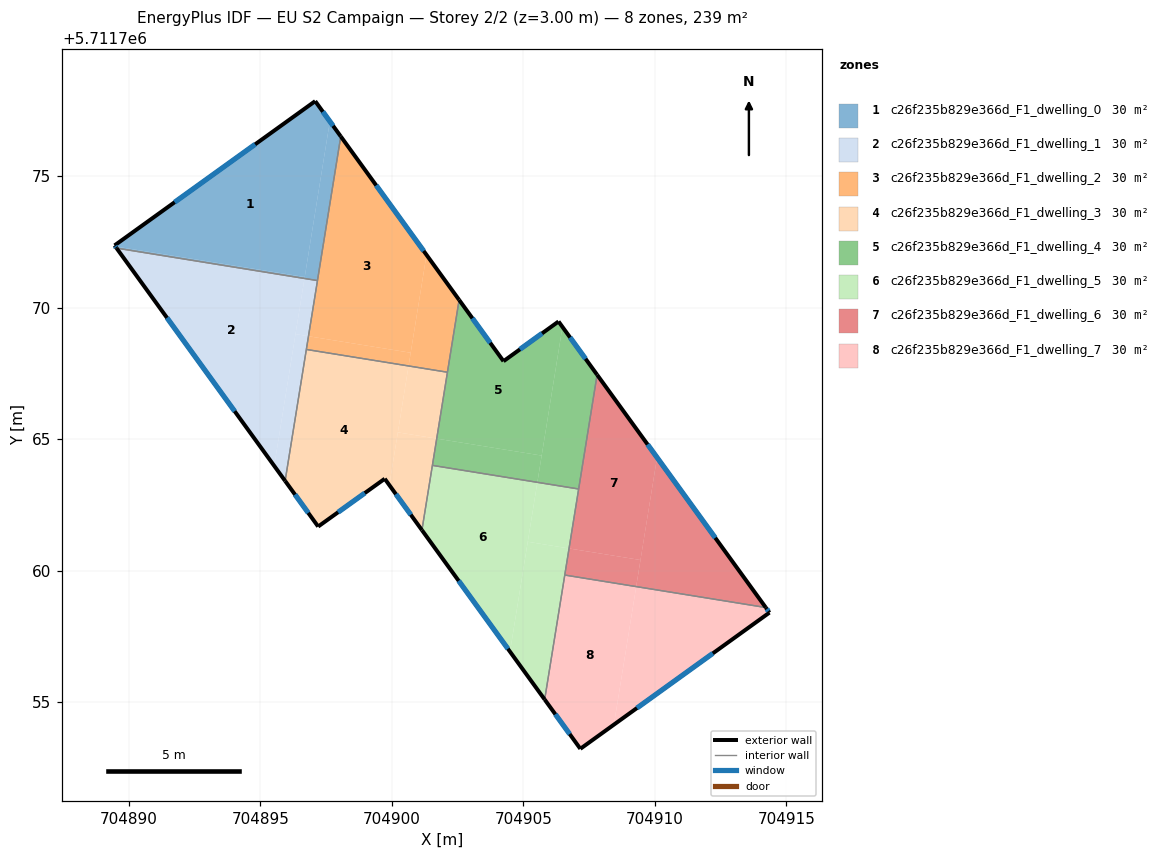
=== STOREY PLAN SPEC (per zone: floor XY polygon, exterior-wall plan segments, windows/doors) ===
zone 1: c26f235b829e366d_F1_dwelling_0  (29.9 m²)
  floor: (704897.08, 5711777.85) (704897.64, 5711777.08) (704896.69, 5711771.16) (704889.48, 5711772.33) (704889.46, 5711772.36)
  floor: (704897.64, 5711777.08) (704898.06, 5711776.51) (704897.17, 5711771.03) (704896.68, 5711771.11)
  floor: (704896.69, 5711771.16) (704896.68, 5711771.11) (704889.53, 5711772.26) (704889.48, 5711772.33)
  exterior wall: (704898.06, 5711776.51) – (704897.08, 5711777.85)  [1.7 m]
    window: (704897.77, 5711776.91) – (704897.38, 5711777.45)  [0.8 m²]
  exterior wall: (704889.46, 5711772.36) – (704889.53, 5711772.26)  [0.1 m]
    window: (704889.48, 5711772.33) – (704889.51, 5711772.29)  [0.1 m²]
  exterior wall: (704897.08, 5711777.85) – (704889.46, 5711772.36)  [9.4 m]
    window: (704894.80, 5711776.21) – (704891.74, 5711774.01)  [4.5 m²]
  interior walls: 2
zone 2: c26f235b829e366d_F1_dwelling_1  (29.9 m²)
  floor: (704896.68, 5711771.11) (704895.53, 5711763.98) (704889.53, 5711772.26)
  floor: (704896.83, 5711768.91) (704895.94, 5711763.41) (704895.53, 5711763.98) (704896.34, 5711768.99)
  floor: (704897.17, 5711771.03) (704896.83, 5711768.91) (704896.34, 5711768.99) (704896.68, 5711771.11)
  exterior wall: (704889.53, 5711772.26) – (704895.94, 5711763.41)  [10.9 m]
    window: (704891.45, 5711769.61) – (704894.02, 5711766.06)  [5.3 m²]
  interior walls: 3
zone 3: c26f235b829e366d_F1_dwelling_2  (29.9 m²)
  floor: (704898.06, 5711776.51) (704901.32, 5711772.00) (704900.72, 5711768.28) (704896.83, 5711768.91)
  floor: (704901.32, 5711772.00) (704902.56, 5711770.29) (704902.11, 5711767.54) (704900.63, 5711767.78)
  floor: (704900.72, 5711768.28) (704900.63, 5711767.78) (704896.75, 5711768.41) (704896.83, 5711768.91)
  exterior wall: (704902.56, 5711770.29) – (704898.06, 5711776.51)  [7.7 m]
    window: (704901.21, 5711772.15) – (704899.40, 5711774.65)  [3.7 m²]
  interior walls: 4
zone 4: c26f235b829e366d_F1_dwelling_3  (29.9 m²)
  floor: (704900.63, 5711767.78) (704899.90, 5711763.25) (704899.73, 5711763.49) (704897.20, 5711761.67) (704895.94, 5711763.41) (704896.75, 5711768.41)
  floor: (704901.71, 5711765.02) (704901.14, 5711761.54) (704899.90, 5711763.25) (704900.23, 5711765.25)
  floor: (704902.11, 5711767.54) (704901.71, 5711765.02) (704900.23, 5711765.25) (704900.63, 5711767.78)
  exterior wall: (704895.94, 5711763.41) – (704897.20, 5711761.67)  [2.1 m]
    window: (704896.32, 5711762.89) – (704896.82, 5711762.19)  [1.0 m²]
  exterior wall: (704899.73, 5711763.49) – (704901.14, 5711761.54)  [2.4 m]
    window: (704900.15, 5711762.91) – (704900.72, 5711762.12)  [1.2 m²]
  exterior wall: (704897.20, 5711761.67) – (704899.73, 5711763.49)  [3.1 m]
    window: (704897.95, 5711762.22) – (704898.97, 5711762.95)  [1.5 m²]
  interior walls: 4
zone 5: c26f235b829e366d_F1_dwelling_4  (29.9 m²)
  floor: (704906.34, 5711769.47) (704906.49, 5711769.26) (704905.70, 5711764.37) (704901.71, 5711765.02) (704902.56, 5711770.29) (704904.24, 5711767.96)
  floor: (704906.49, 5711769.26) (704907.80, 5711767.44) (704907.10, 5711763.10) (704905.53, 5711763.35)
  floor: (704905.70, 5711764.37) (704905.53, 5711763.35) (704901.54, 5711764.00) (704901.71, 5711765.02)
  exterior wall: (704904.24, 5711767.96) – (704902.56, 5711770.29)  [2.9 m]
    window: (704903.74, 5711768.66) – (704903.06, 5711769.59)  [1.4 m²]
  exterior wall: (704906.34, 5711769.47) – (704904.24, 5711767.96)  [2.6 m]
    window: (704905.71, 5711769.02) – (704904.87, 5711768.41)  [1.2 m²]
  exterior wall: (704907.80, 5711767.45) – (704906.34, 5711769.47)  [2.5 m]
    window: (704907.36, 5711768.05) – (704906.78, 5711768.86)  [1.2 m²]
  interior walls: 4
zone 6: c26f235b829e366d_F1_dwelling_5  (29.9 m²)
  floor: (704905.53, 5711763.35) (704904.49, 5711756.92) (704901.14, 5711761.54) (704901.54, 5711764.00)
  floor: (704906.74, 5711760.84) (704905.81, 5711755.10) (704904.49, 5711756.92) (704905.17, 5711761.09)
  floor: (704907.10, 5711763.10) (704906.74, 5711760.84) (704905.17, 5711761.09) (704905.53, 5711763.35)
  exterior wall: (704901.14, 5711761.54) – (704905.81, 5711755.10)  [8.0 m]
    window: (704902.54, 5711759.61) – (704904.41, 5711757.02)  [3.8 m²]
  interior walls: 4
zone 7: c26f235b829e366d_F1_dwelling_6  (29.9 m²)
  floor: (704907.80, 5711767.44) (704910.08, 5711764.30) (704909.45, 5711760.40) (704906.74, 5711760.84)
  floor: (704910.08, 5711764.30) (704914.22, 5711758.59) (704909.29, 5711759.39)
  floor: (704909.45, 5711760.40) (704909.29, 5711759.39) (704906.57, 5711759.83) (704906.74, 5711760.84)
  exterior wall: (704914.22, 5711758.59) – (704907.80, 5711767.45)  [10.9 m]
    window: (704912.30, 5711761.24) – (704909.72, 5711764.80)  [5.3 m²]
  interior walls: 3
zone 8: c26f235b829e366d_F1_dwelling_7  (29.9 m²)
  floor: (704909.29, 5711759.39) (704908.44, 5711754.14) (704907.17, 5711753.22) (704905.81, 5711755.10) (704906.57, 5711759.83)
  floor: (704914.22, 5711758.59) (704914.36, 5711758.40) (704908.44, 5711754.14) (704909.29, 5711759.39)
  exterior wall: (704914.36, 5711758.40) – (704914.22, 5711758.59)  [0.2 m]
    window: (704914.32, 5711758.46) – (704914.26, 5711758.54)  [0.1 m²]
  exterior wall: (704907.17, 5711753.22) – (704914.36, 5711758.40)  [8.9 m]
    window: (704909.32, 5711754.77) – (704912.20, 5711756.85)  [4.3 m²]
  exterior wall: (704905.81, 5711755.10) – (704907.17, 5711753.22)  [2.3 m]
    window: (704906.22, 5711754.54) – (704906.76, 5711753.78)  [1.1 m²]
  interior walls: 2

=== DERIVED (storey summary) ===
Building: EU S2 Campaign
Storey: 2 of 2  (floor level z = 3.00 m)
Storey gross floor area: 238.9 m²
Zones on this storey: 8
  - c26f235b829e366d_F1_dwelling_0: floor 29.9 m²; exterior wall 11.2 m (33.5 m²); 3 window(s) 5.4 m²; WWR 16.1%
  - c26f235b829e366d_F1_dwelling_1: floor 29.9 m²; exterior wall 10.9 m (32.8 m²); 1 window(s) 5.3 m²; WWR 16.1%
  - c26f235b829e366d_F1_dwelling_2: floor 29.9 m²; exterior wall 7.7 m (23.0 m²); 1 window(s) 3.7 m²; WWR 16.1%
  - c26f235b829e366d_F1_dwelling_3: floor 29.9 m²; exterior wall 7.7 m (23.0 m²); 3 window(s) 3.7 m²; WWR 16.1%
  - c26f235b829e366d_F1_dwelling_4: floor 29.9 m²; exterior wall 8.0 m (23.9 m²); 3 window(s) 3.8 m²; WWR 16.1%
  - c26f235b829e366d_F1_dwelling_5: floor 29.9 m²; exterior wall 8.0 m (23.9 m²); 1 window(s) 3.8 m²; WWR 16.1%
  - c26f235b829e366d_F1_dwelling_6: floor 29.9 m²; exterior wall 10.9 m (32.8 m²); 1 window(s) 5.3 m²; WWR 16.1%
  - c26f235b829e366d_F1_dwelling_7: floor 29.9 m²; exterior wall 11.4 m (34.2 m²); 3 window(s) 5.5 m²; WWR 16.1%
Zone adjacency (shared interzone walls):
  - c26f235b829e366d_F1_dwelling_0 ↔ c26f235b829e366d_F1_dwelling_1
  - c26f235b829e366d_F1_dwelling_0 ↔ c26f235b829e366d_F1_dwelling_2
  - c26f235b829e366d_F1_dwelling_1 ↔ c26f235b829e366d_F1_dwelling_2
  - c26f235b829e366d_F1_dwelling_1 ↔ c26f235b829e366d_F1_dwelling_3
  - c26f235b829e366d_F1_dwelling_2 ↔ c26f235b829e366d_F1_dwelling_3
  - c26f235b829e366d_F1_dwelling_2 ↔ c26f235b829e366d_F1_dwelling_4
  - c26f235b829e366d_F1_dwelling_3 ↔ c26f235b829e366d_F1_dwelling_4
  - c26f235b829e366d_F1_dwelling_3 ↔ c26f235b829e366d_F1_dwelling_5
  - c26f235b829e366d_F1_dwelling_4 ↔ c26f235b829e366d_F1_dwelling_5
  - c26f235b829e366d_F1_dwelling_4 ↔ c26f235b829e366d_F1_dwelling_6
  - c26f235b829e366d_F1_dwelling_5 ↔ c26f235b829e366d_F1_dwelling_6
  - c26f235b829e366d_F1_dwelling_5 ↔ c26f235b829e366d_F1_dwelling_7
  - c26f235b829e366d_F1_dwelling_6 ↔ c26f235b829e366d_F1_dwelling_7